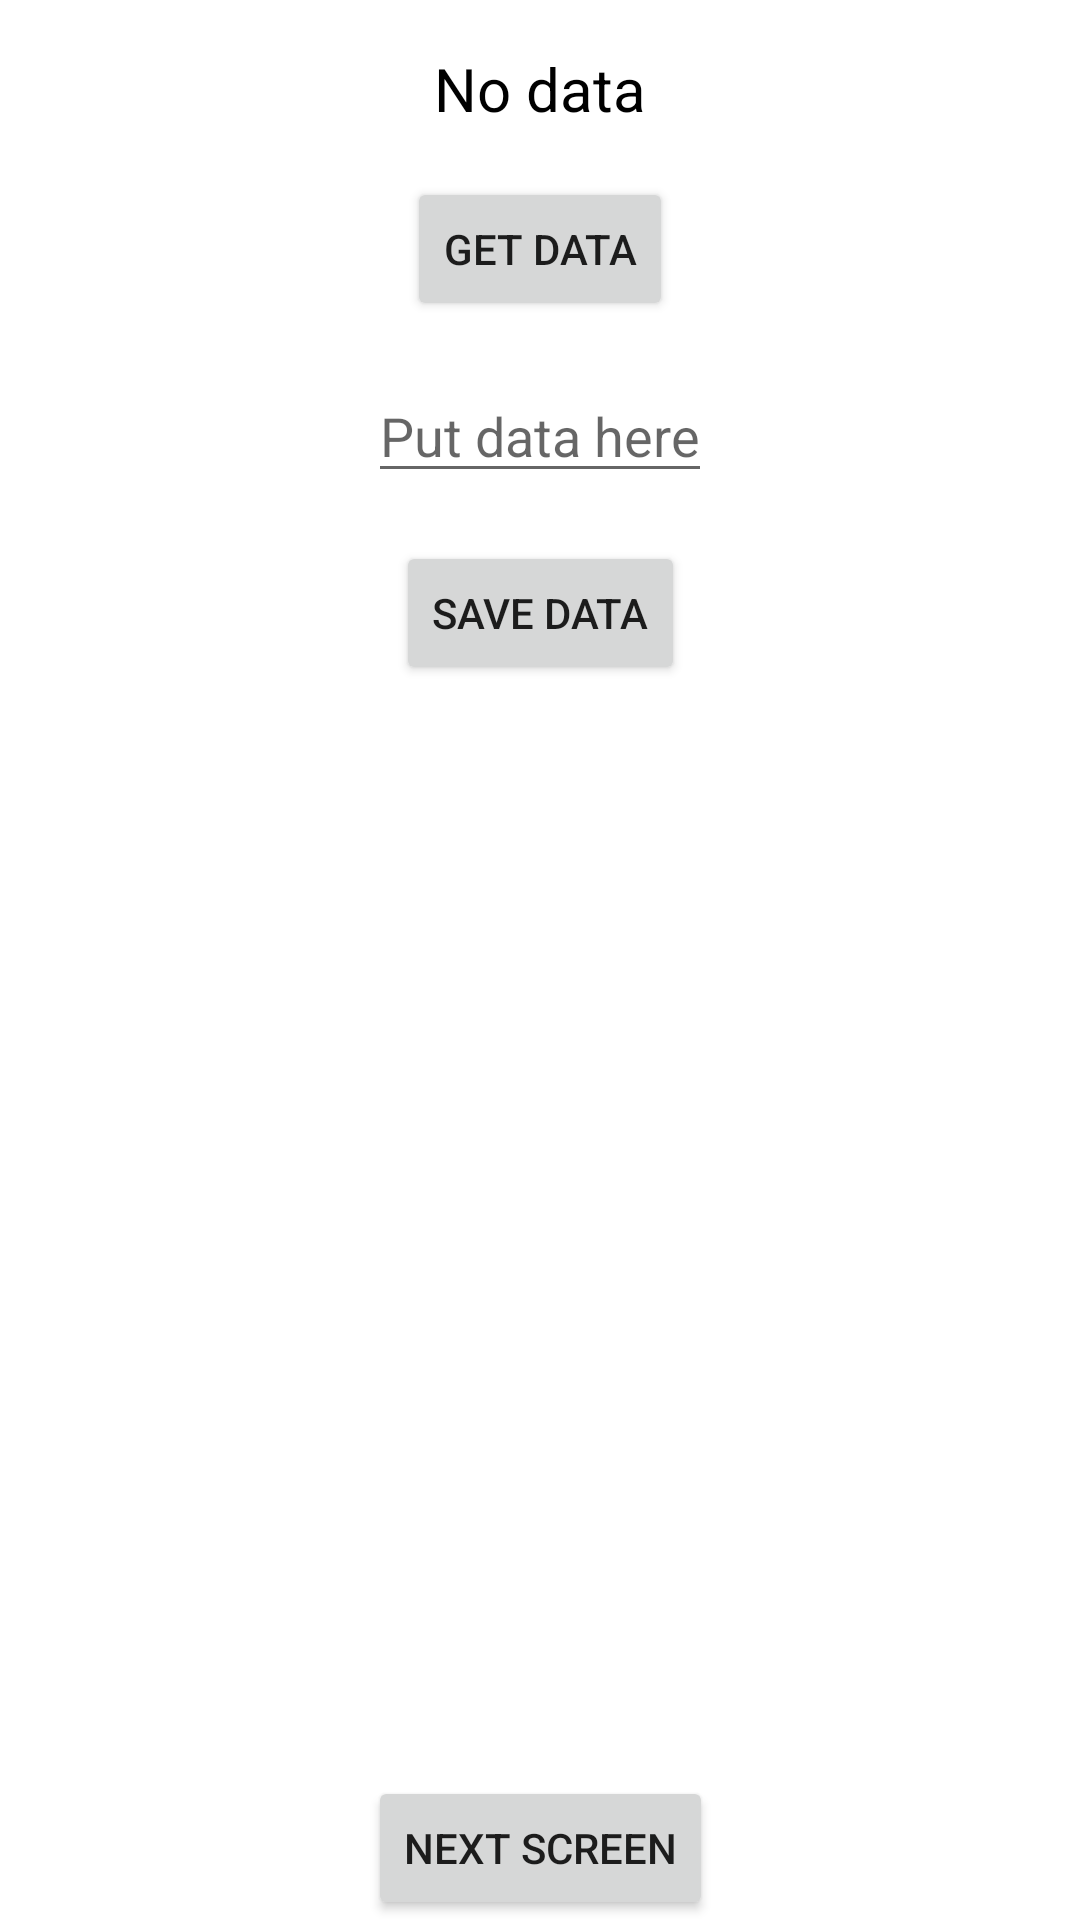

Android layout source for this screen:
<!-- AndroidManifest.xml: application theme Theme.CleanArchitecture -->
<!-- res/layout/fragment_general_screen.xml -->
<?xml version="1.0" encoding="utf-8"?>
<androidx.constraintlayout.widget.ConstraintLayout xmlns:android="http://schemas.android.com/apk/res/android"
    xmlns:app="http://schemas.android.com/apk/res-auto"
    android:layout_width="match_parent"
    android:layout_height="match_parent">

    <TextView
        android:id="@+id/text_data"
        android:layout_width="wrap_content"
        android:layout_height="wrap_content"
        android:layout_margin="16dp"
        android:text="@string/no_data"
        android:textColor="@color/black"
        android:textSize="20sp"
        app:layout_constraintBottom_toTopOf="@id/button_get_data"
        app:layout_constraintEnd_toEndOf="parent"
        app:layout_constraintStart_toStartOf="parent"
        app:layout_constraintTop_toTopOf="parent" />

    <Button
        android:id="@+id/button_get_data"
        android:layout_width="wrap_content"
        android:layout_height="wrap_content"
        android:layout_margin="16dp"
        android:text="@string/get_data"
        app:layout_constraintEnd_toEndOf="parent"
        app:layout_constraintStart_toStartOf="parent"
        app:layout_constraintTop_toBottomOf="@id/text_data" />

    <EditText
        android:id="@+id/edit_text_data"
        android:layout_width="wrap_content"
        android:layout_height="wrap_content"
        android:layout_margin="16dp"
        android:hint="@string/put_data_here"
        android:textColor="@color/black"
        app:layout_constraintEnd_toEndOf="parent"
        app:layout_constraintStart_toStartOf="parent"
        app:layout_constraintTop_toBottomOf="@id/button_get_data" />

    <Button
        android:id="@+id/button_save_data"
        android:layout_width="wrap_content"
        android:layout_height="wrap_content"
        android:layout_margin="16dp"
        android:text="@string/save_data"
        app:layout_constraintEnd_toEndOf="parent"
        app:layout_constraintStart_toStartOf="parent"
        app:layout_constraintTop_toBottomOf="@id/edit_text_data" />

    <Button
        android:id="@+id/next_screen_btn"
        android:layout_width="wrap_content"
        android:layout_height="wrap_content"
        android:text="Next screen"
        app:layout_constraintBottom_toBottomOf="parent"
        app:layout_constraintEnd_toEndOf="parent"
        app:layout_constraintStart_toStartOf="parent" />

</androidx.constraintlayout.widget.ConstraintLayout>
<!-- resources referenced by this layout -->
<resources>
  <string name="get_data">Get data</string>
  <string name="no_data">No data</string>
  <string name="put_data_here">Put data here</string>
  <string name="save_data">save data</string>
  <style name="Theme.CleanArchitecture" parent="Theme.MaterialComponents.DayNight.NoActionBar">
          
          <item name="colorPrimary">@color/purple_500</item>
          <item name="colorPrimaryVariant">@color/purple_700</item>
          <item name="colorOnPrimary">@color/white</item>
          
          <item name="colorSecondary">@color/teal_200</item>
          <item name="colorSecondaryVariant">@color/teal_700</item>
          <item name="colorOnSecondary">@color/black</item>
          
          <item name="android:statusBarColor" tools:targetApi="l">?attr/colorPrimaryVariant</item>
          
      </style>
  <!-- not gathered from this repository: default colours our renderer supplied (Android Studio template values) -->
  <color name="purple_500">#FF6200EE</color>
  <color name="purple_700">#FF3700B3</color>
  <color name="teal_200">#FF03DAC5</color>
  <color name="teal_700">#FF018786</color>
  <color name="black">#FF000000</color>
  <color name="white">#FFFFFFFF</color>
</resources>
